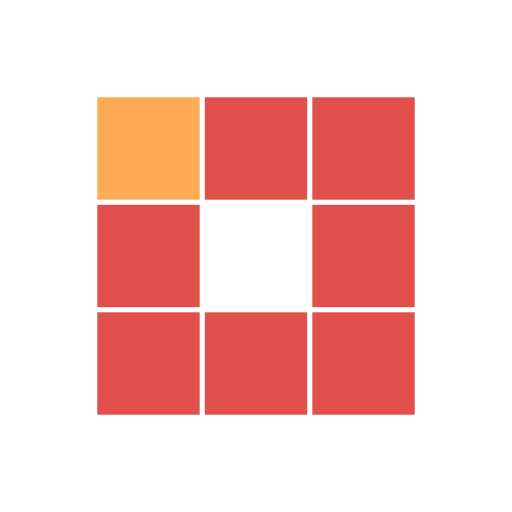
t = 0.00 s
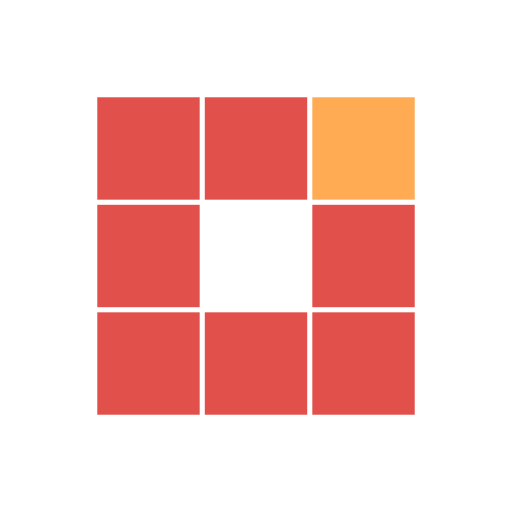
t = 0.31 s
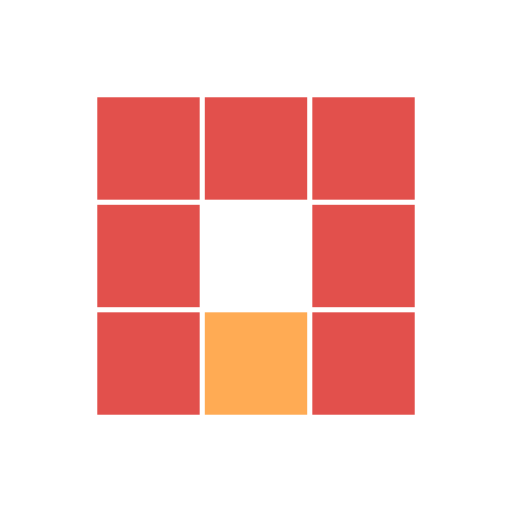
t = 0.63 s
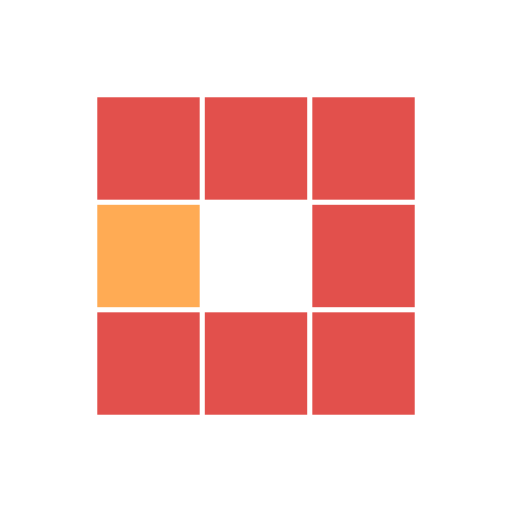
t = 0.94 s
t = 1.25 s: frame unchanged from t = 0.31 s, image omitted
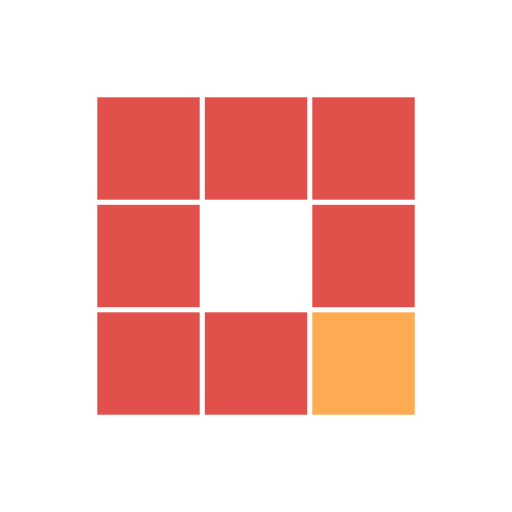
t = 1.53 s

The animated SVG that drew these frames (rendered in a browser with its animation timeline set to each time). Animation: 8 SMIL elements (animate=8); one cycle of 1.88 s, repeats indefinitely.

<?xml version="1.0" encoding="utf-8"?>
<svg xmlns="http://www.w3.org/2000/svg" xmlns:xlink="http://www.w3.org/1999/xlink" style="margin: auto; background: rgb(255, 255, 255); display: block; shape-rendering: auto;" width="200px" height="200px" viewBox="0 0 100 100" preserveAspectRatio="xMidYMid">
<rect x="19" y="19" width="20" height="20" fill="#e2504c">
  <animate attributeName="fill" values="#ffab54;#e2504c;#e2504c" keyTimes="0;0.125;1" dur="1s" repeatCount="indefinite" begin="0s" calcMode="discrete"></animate>
</rect><rect x="40" y="19" width="20" height="20" fill="#e2504c">
  <animate attributeName="fill" values="#ffab54;#e2504c;#e2504c" keyTimes="0;0.125;1" dur="1s" repeatCount="indefinite" begin="0.125s" calcMode="discrete"></animate>
</rect><rect x="61" y="19" width="20" height="20" fill="#e2504c">
  <animate attributeName="fill" values="#ffab54;#e2504c;#e2504c" keyTimes="0;0.125;1" dur="1s" repeatCount="indefinite" begin="0.25s" calcMode="discrete"></animate>
</rect><rect x="19" y="40" width="20" height="20" fill="#e2504c">
  <animate attributeName="fill" values="#ffab54;#e2504c;#e2504c" keyTimes="0;0.125;1" dur="1s" repeatCount="indefinite" begin="0.875s" calcMode="discrete"></animate>
</rect><rect x="61" y="40" width="20" height="20" fill="#e2504c">
  <animate attributeName="fill" values="#ffab54;#e2504c;#e2504c" keyTimes="0;0.125;1" dur="1s" repeatCount="indefinite" begin="0.375s" calcMode="discrete"></animate>
</rect><rect x="19" y="61" width="20" height="20" fill="#e2504c">
  <animate attributeName="fill" values="#ffab54;#e2504c;#e2504c" keyTimes="0;0.125;1" dur="1s" repeatCount="indefinite" begin="0.75s" calcMode="discrete"></animate>
</rect><rect x="40" y="61" width="20" height="20" fill="#e2504c">
  <animate attributeName="fill" values="#ffab54;#e2504c;#e2504c" keyTimes="0;0.125;1" dur="1s" repeatCount="indefinite" begin="0.625s" calcMode="discrete"></animate>
</rect><rect x="61" y="61" width="20" height="20" fill="#e2504c">
  <animate attributeName="fill" values="#ffab54;#e2504c;#e2504c" keyTimes="0;0.125;1" dur="1s" repeatCount="indefinite" begin="0.5s" calcMode="discrete"></animate>
</rect>
<!-- [ldio] generated by https://loading.io/ --></svg>